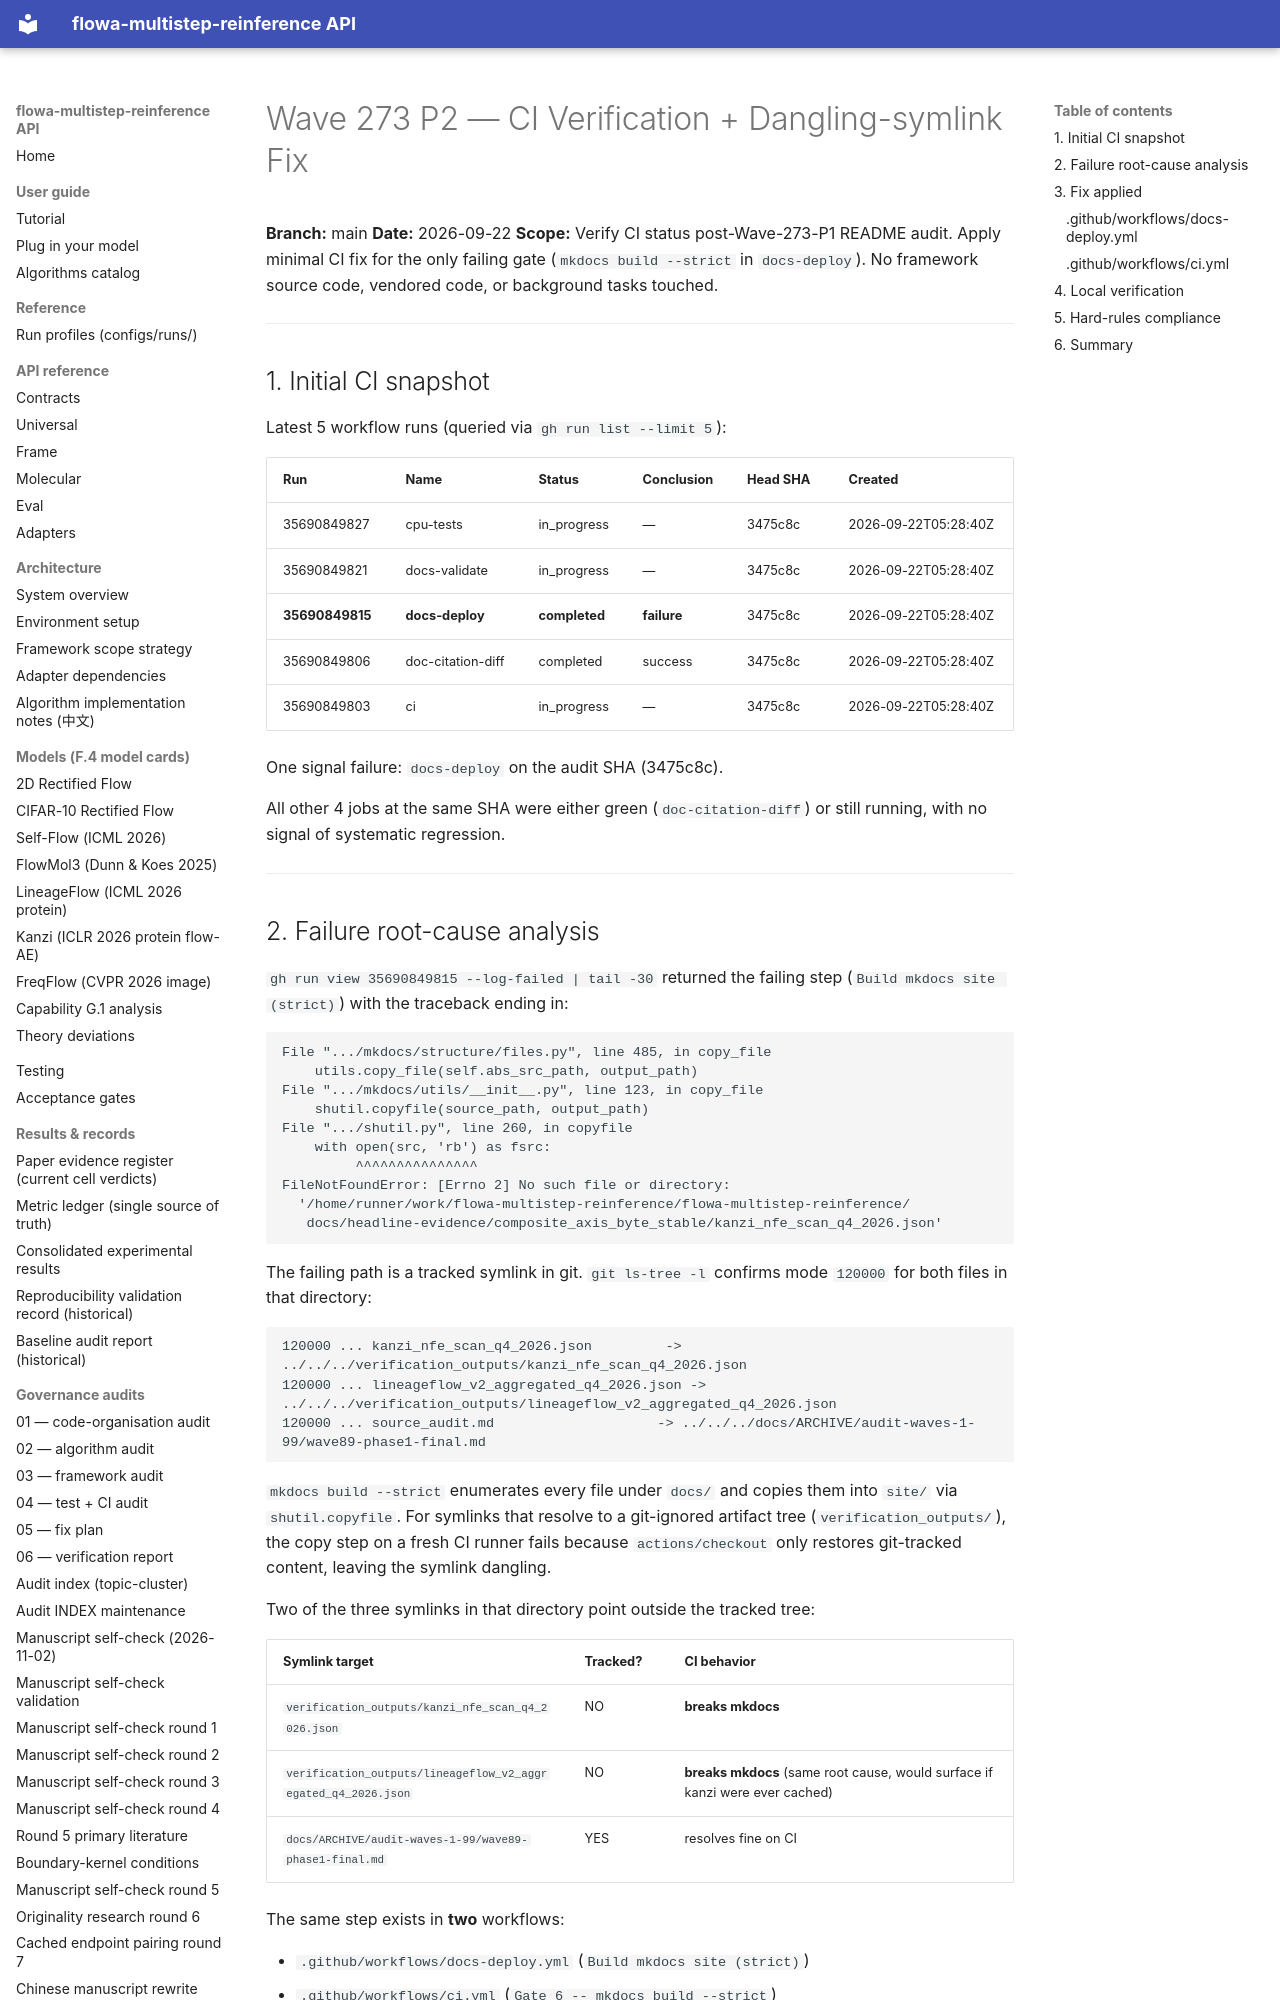

repository: silverenternal/flowa-multistep-reinference · page: audit/wave273-p2-ci-verify/index.html · generator: mkdocs

# Wave 273 P2 — CI Verification + Dangling-symlink Fix

**Branch:** main
**Date:** 2026-09-22
**Scope:** Verify CI status post-Wave-273-P1 README audit. Apply minimal CI
fix for the only failing gate (`mkdocs build --strict` in `docs-deploy`).
No framework source code, vendored code, or background tasks touched.

---

## 1. Initial CI snapshot

Latest 5 workflow runs (queried via `gh run list --limit 5`):

| Run | Name | Status | Conclusion | Head SHA | Created |
|---|---|---|---|---|---|
| 35690849827 | cpu-tests | in_progress | — | 3475c8c | 2026-09-22T05:28:40Z |
| 35690849821 | docs-validate | in_progress | — | 3475c8c | 2026-09-22T05:28:40Z |
| **35690849815** | **docs-deploy** | **completed** | **failure** | 3475c8c | 2026-09-22T05:28:40Z |
| 35690849806 | doc-citation-diff | completed | success | 3475c8c | 2026-09-22T05:28:40Z |
| 35690849803 | ci | in_progress | — | 3475c8c | 2026-09-22T05:28:40Z |

One signal failure: `docs-deploy` on the audit SHA (3475c8c).

All other 4 jobs at the same SHA were either green (`doc-citation-diff`) or
still running, with no signal of systematic regression.

---

## 2. Failure root-cause analysis

`gh run view 35690849815 --log-failed | tail -30` returned the failing step
(`Build mkdocs site (strict)`) with the traceback ending in:

```
File ".../mkdocs/structure/files.py", line 485, in copy_file
    utils.copy_file(self.abs_src_path, output_path)
File ".../mkdocs/utils/__init__.py", line 123, in copy_file
    shutil.copyfile(source_path, output_path)
File ".../shutil.py", line 260, in copyfile
    with open(src, 'rb') as fsrc:
         ^^^^^^^^^^^^^^^
FileNotFoundError: [Errno 2] No such file or directory:
  '/home/runner/work/flowa-multistep-reinference/flowa-multistep-reinference/
   docs/headline-evidence/composite_axis_byte_stable/kanzi_nfe_scan_q4_2026.json'
```

The failing path is a tracked symlink in git. `git ls-tree -l` confirms mode
`120000` for both files in that directory:

```
120000 ... kanzi_nfe_scan_q4_2026.json         -> ../../../verification_outputs/kanzi_nfe_scan_q4_2026.json
120000 ... lineageflow_v2_aggregated_q4_2026.json -> ../../../verification_outputs/lineageflow_v2_aggregated_q4_2026.json
120000 ... source_audit.md                    -> ../../../docs/ARCHIVE/audit-waves-1-99/wave89-phase1-final.md
```

`mkdocs build --strict` enumerates every file under `docs/` and copies them
into `site/` via `shutil.copyfile`. For symlinks that resolve to a git-ignored
artifact tree (`verification_outputs/`), the copy step on a fresh CI runner
fails because `actions/checkout` only restores git-tracked content, leaving
the symlink dangling.

Two of the three symlinks in that directory point outside the tracked tree:

| Symlink target | Tracked? | CI behavior |
|---|---|---|
| `verification_outputs/kanzi_nfe_scan_q4_2026.json` | NO | **breaks mkdocs** |
| `verification_outputs/lineageflow_v2_aggregated_q4_2026.json` | NO | **breaks mkdocs** (same root cause, would surface if kanzi were ever cached) |
| `docs/ARCHIVE/audit-waves-1-99/wave89-phase1-final.md` | YES | resolves fine on CI |

The same step exists in **two** workflows:

- `.github/workflows/docs-deploy.yml` (`Build mkdocs site (strict)`)
- `.github/workflows/ci.yml` (`Gate 6 -- mkdocs build --strict`)

Both would surface the same failure on a clean CI runner.

---
